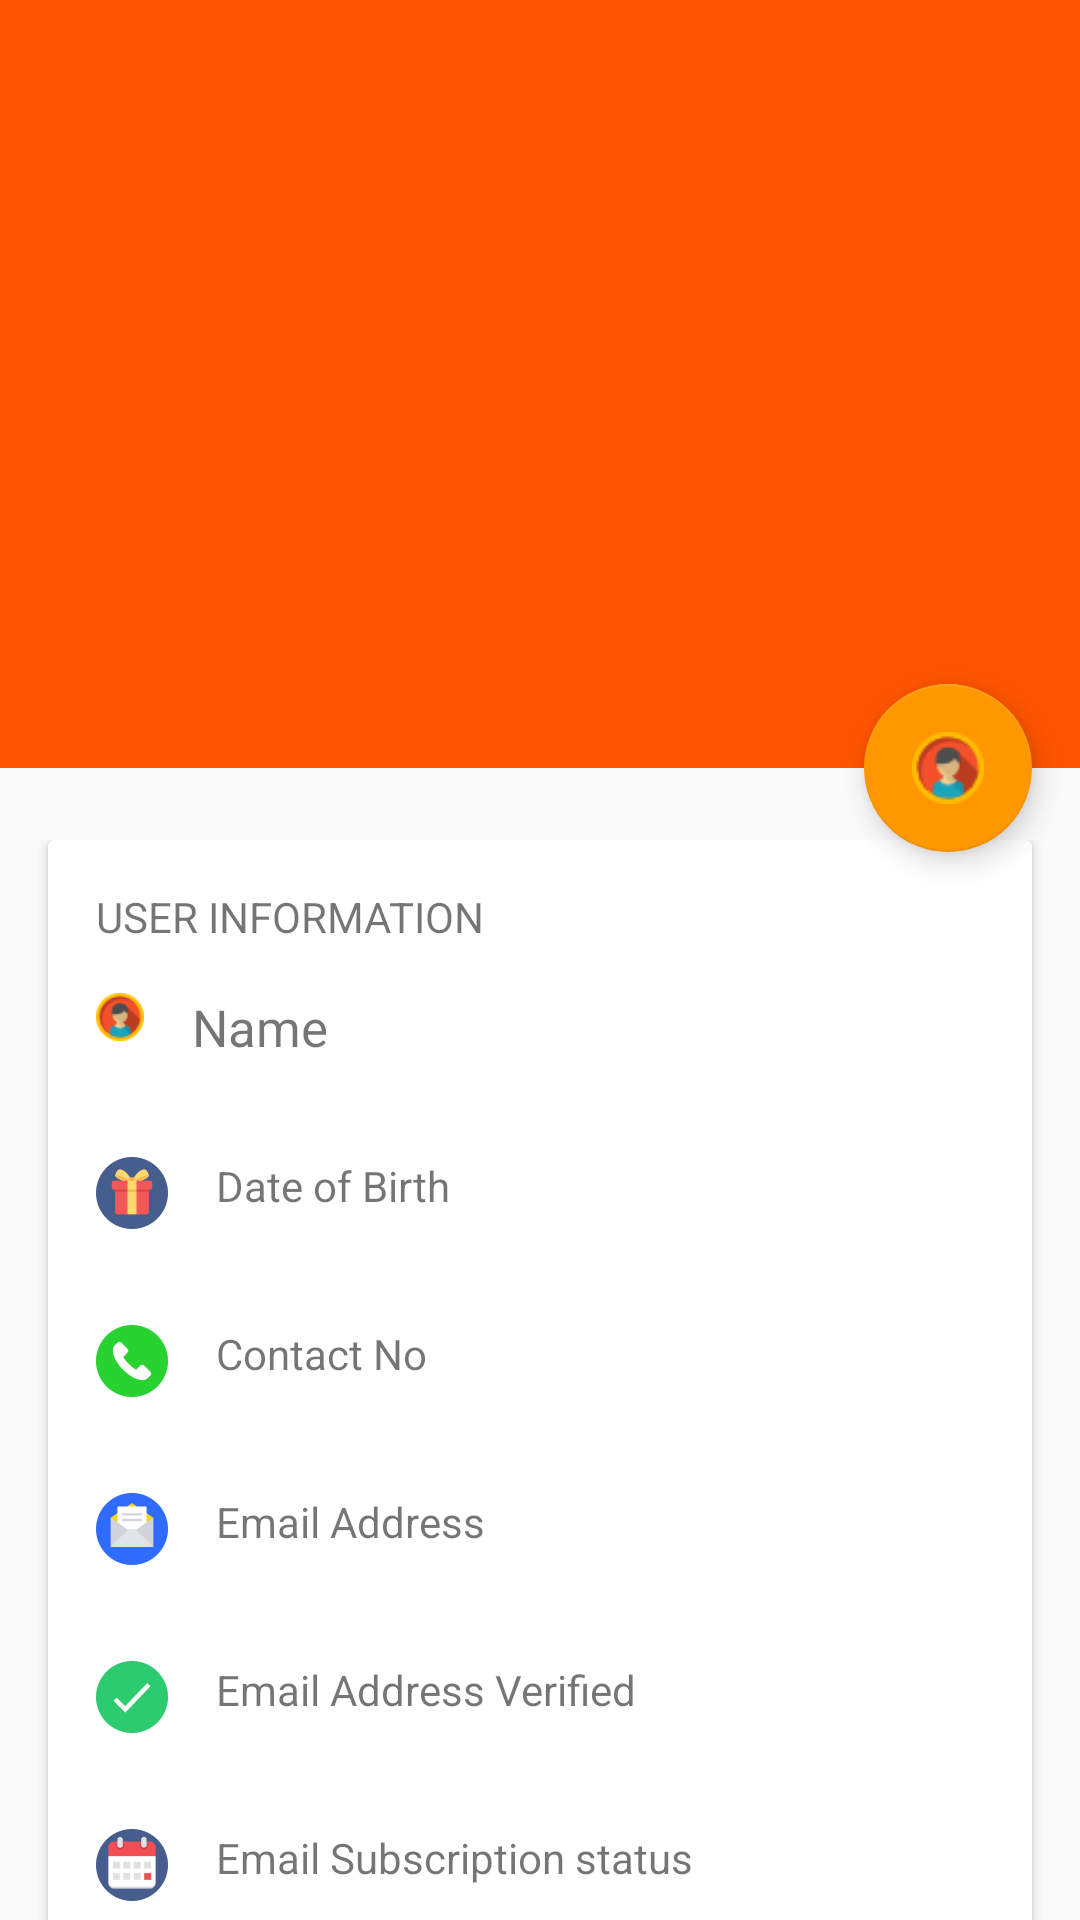

The Android layout XML behind this screen, and the referenced resources:
<!-- AndroidManifest.xml: application theme AppTheme -->
<!-- res/layout/activity_accounts.xml -->
<?xml version="1.0" encoding="utf-8"?>
<android.support.design.widget.CoordinatorLayout xmlns:android="http://schemas.android.com/apk/res/android"
    xmlns:app="http://schemas.android.com/apk/res-auto"
    android:id="@+id/main_content"
    android:layout_width="match_parent"
    android:layout_height="match_parent">

    <android.support.design.widget.AppBarLayout
        android:id="@+id/appbar"
        android:layout_width="match_parent"
        android:layout_height="@dimen/detail_backdrop_height"
        android:fitsSystemWindows="true"
        android:theme="@style/ThemeOverlay.AppCompat.Dark.ActionBar">

        <android.support.design.widget.CollapsingToolbarLayout
            android:id="@+id/collapsing_toolbar"
            android:layout_width="match_parent"
            android:layout_height="match_parent"
            android:fitsSystemWindows="true"
            app:contentScrim="?attr/colorPrimary"
            app:expandedTitleMarginEnd="64dp"
            app:expandedTitleMarginStart="48dp"
            app:layout_scrollFlags="scroll|exitUntilCollapsed">

            <ImageView
                android:id="@+id/backdrop"
                android:layout_width="match_parent"
                android:layout_height="match_parent"
                android:fitsSystemWindows="true"
                android:scaleType="centerCrop"
                app:layout_collapseMode="parallax" />

            <android.support.v7.widget.Toolbar
                android:id="@+id/toolbar"
                android:layout_width="match_parent"
                android:layout_height="?attr/actionBarSize"
                app:layout_collapseMode="pin"
                app:popupTheme="@style/ThemeOverlay.AppCompat.Light" />

        </android.support.design.widget.CollapsingToolbarLayout>

    </android.support.design.widget.AppBarLayout>

    <android.support.v4.widget.NestedScrollView
        android:layout_width="match_parent"
        android:layout_height="match_parent"
        app:layout_behavior="@string/appbar_scrolling_view_behavior">

        <LinearLayout
            android:layout_width="match_parent"
            android:layout_height="match_parent"
            android:orientation="vertical"
            android:paddingTop="24dp">

            <android.support.v7.widget.CardView
                android:layout_width="match_parent"
                android:layout_height="wrap_content"
                android:layout_marginLeft="@dimen/card_margin"
                android:layout_marginRight="@dimen/card_margin">

                <LinearLayout
                    android:layout_width="wrap_content"
                    android:layout_height="wrap_content"
                    android:orientation="vertical">

                    <TextView
                        android:layout_width="wrap_content"
                        android:layout_height="wrap_content"
                        android:layout_marginLeft="16dp"
                        android:layout_marginTop="16dp"
                        android:text="USER INFORMATION" />

                    <LinearLayout
                        android:layout_width="wrap_content"
                        android:layout_height="wrap_content"
                        android:orientation="vertical">

                        <LinearLayout
                            android:layout_width="wrap_content"
                            android:layout_height="wrap_content"
                            android:layout_margin="@dimen/card_margin">

                            <ImageView
                                android:layout_width="wrap_content"
                                android:layout_height="wrap_content"
                                android:layout_alignBottom="@+id/tv_fullname"
                                android:layout_alignLeft="@+id/tv_fullname"
                                android:src="@drawable/user" />

                            <TextView
                                android:id="@+id/tv_fullname"
                                android:layout_width="wrap_content"
                                android:layout_height="wrap_content"
                                android:layout_marginLeft="16dp"
                                android:text="Name"
                                android:textSize="17sp" />
                        </LinearLayout>

                        <LinearLayout
                            android:layout_width="wrap_content"
                            android:layout_height="wrap_content"
                            android:layout_margin="@dimen/card_margin">

                            <ImageView
                                android:layout_width="wrap_content"
                                android:layout_height="wrap_content"
                                android:layout_alignBottom="@+id/tv_dateOfBirth"
                                android:layout_alignLeft="@+id/tv_dateOfBirth"
                                android:src="@drawable/gift" />

                            <TextView
                                android:id="@+id/tv_dateOfBirth"
                                android:layout_width="wrap_content"
                                android:layout_height="wrap_content"
                                android:layout_marginLeft="16dp"
                                android:text="Date of Birth" />

                        </LinearLayout>

                        <LinearLayout
                            android:layout_width="wrap_content"
                            android:layout_height="wrap_content"
                            android:layout_margin="@dimen/card_margin">

                            <ImageView
                                android:layout_width="wrap_content"
                                android:layout_height="wrap_content"
                                android:layout_alignBottom="@+id/tv_contactNumber"
                                android:layout_alignLeft="@+id/tv_contactNumber"
                                android:src="@drawable/contact" />

                            <TextView
                                android:id="@+id/tv_contactNumber"
                                android:layout_width="wrap_content"
                                android:layout_height="wrap_content"
                                android:layout_marginLeft="16dp"
                                android:text="Contact No" />

                        </LinearLayout>

                        <LinearLayout
                            android:layout_width="wrap_content"
                            android:layout_height="wrap_content"
                            android:layout_margin="@dimen/card_margin">

                            <ImageView
                                android:id="@+id/iv_emailAddress"
                                android:layout_width="wrap_content"
                                android:layout_height="wrap_content"
                                android:layout_alignBottom="@+id/tv_emailAddress"
                                android:layout_alignLeft="@+id/tv_emailAddress"
                                android:src="@drawable/email" />

                            <TextView
                                android:id="@+id/tv_emailAddress"
                                android:layout_width="wrap_content"
                                android:layout_height="wrap_content"
                                android:layout_marginLeft="16dp"
                                android:text="Email Address" />

                        </LinearLayout>

                        <LinearLayout
                            android:layout_width="wrap_content"
                            android:layout_height="wrap_content"
                            android:layout_margin="@dimen/card_margin">

                            <ImageView
                                android:id="@+id/iv_emailAddressVerified"
                                android:layout_width="wrap_content"
                                android:layout_height="wrap_content"
                                android:layout_alignBottom="@+id/tv_emailAddressVerified"
                                android:layout_alignLeft="@+id/tv_emailAddressVerified"
                                android:src="@drawable/check" />

                            <TextView
                                android:id="@+id/tv_emailAddressVerified"
                                android:layout_width="wrap_content"
                                android:layout_height="wrap_content"
                                android:layout_marginLeft="16dp"
                                android:text="Email Address Verified" />
                        </LinearLayout>

                        <LinearLayout
                            android:layout_width="wrap_content"
                            android:layout_height="wrap_content"
                            android:layout_margin="@dimen/card_margin">

                            <ImageView
                                android:id="@+id/iv_emailSubscriptionStatus"
                                android:layout_width="wrap_content"
                                android:layout_height="wrap_content"
                                android:layout_alignBottom="@+id/tv_emailSubscriptionStatus"
                                android:layout_alignLeft="@+id/tv_emailSubscriptionStatus"
                                android:src="@drawable/calendar" />
                            <TextView
                                android:id="@+id/tv_emailSubscriptionStatus"
                                android:layout_width="wrap_content"
                                android:layout_height="wrap_content"
                                android:layout_marginLeft="16dp"
                                android:text="Email Subscription status" />
                        </LinearLayout>
                    </LinearLayout>
                </LinearLayout>

            </android.support.v7.widget.CardView>


            <android.support.v7.widget.CardView
                android:layout_width="match_parent"
                android:layout_height="wrap_content"
                android:layout_margin="@dimen/card_margin">

                <LinearLayout
                    style="@style/Widget.CardContent"
                    android:layout_width="match_parent"
                    android:layout_height="wrap_content"
                    android:orientation="vertical">

                    <TextView
                        android:id="@+id/tv_paymentType"
                        android:layout_width="wrap_content"
                        android:layout_height="wrap_content"
                        android:text="Payment Type" />

                    <TextView
                        android:id="@+id/tv_unbilledCharges"
                        android:layout_width="wrap_content"
                        android:layout_height="wrap_content"
                        android:text="Unbilled Charges" />

                    <TextView
                        android:id="@+id/tv_nextBillingDate"
                        android:layout_width="wrap_content"
                        android:layout_height="wrap_content"
                        android:text="Next Billing Date" />
                </LinearLayout>

            </android.support.v7.widget.CardView>
        </LinearLayout>
    </android.support.v4.widget.NestedScrollView>

    <android.support.design.widget.FloatingActionButton
        android:layout_width="wrap_content"
        android:layout_height="wrap_content"
        android:layout_margin="@dimen/fab_margin"
        android:clickable="true"
        android:src="@drawable/user"
        app:layout_anchor="@id/appbar"
        app:layout_anchorGravity="bottom|right|end" />
</android.support.design.widget.CoordinatorLayout>
<!-- resources referenced by this layout -->
<resources>
  <dimen name="card_margin">16dp</dimen>
  <dimen name="detail_backdrop_height">256dp</dimen>
  <dimen name="fab_margin">16dp</dimen>
  <!-- drawable calendar: png bitmap (drawable-hdpi, 1535 bytes) -->
  <!-- drawable check: png bitmap (drawable-hdpi, 1163 bytes) -->
  <!-- drawable contact: png bitmap (drawable-hdpi, 1300 bytes) -->
  <!-- drawable email: png bitmap (drawable-hdpi, 1219 bytes) -->
  <!-- drawable gift: png bitmap (drawable-hdpi, 1327 bytes) -->
  <!-- drawable user: png bitmap (drawable-hdpi, 775 bytes) -->
  <style name="Widget.CardContent" parent="android:Widget">
          <item name="android:paddingLeft">16dp</item>
          <item name="android:paddingRight">16dp</item>
          <item name="android:paddingTop">24dp</item>
          <item name="android:paddingBottom">24dp</item>
          <item name="android:orientation">vertical</item>
      </style>
  <style name="AppTheme" parent="Theme.AppCompat.Light.NoActionBar">
          
          <item name="colorPrimary">@color/colorPrimaryAmaysim</item>
          <item name="colorPrimaryDark">@color/colorPrimaryDarkAmaysim</item>
          <item name="colorAccent">@color/colorAccentAmaysim</item>
      </style>
  <color name="colorPrimaryAmaysim">#ff5500</color>
  <color name="colorPrimaryDarkAmaysim">#E64A19</color>
  <color name="colorAccentAmaysim">#FF9800</color>
</resources>
